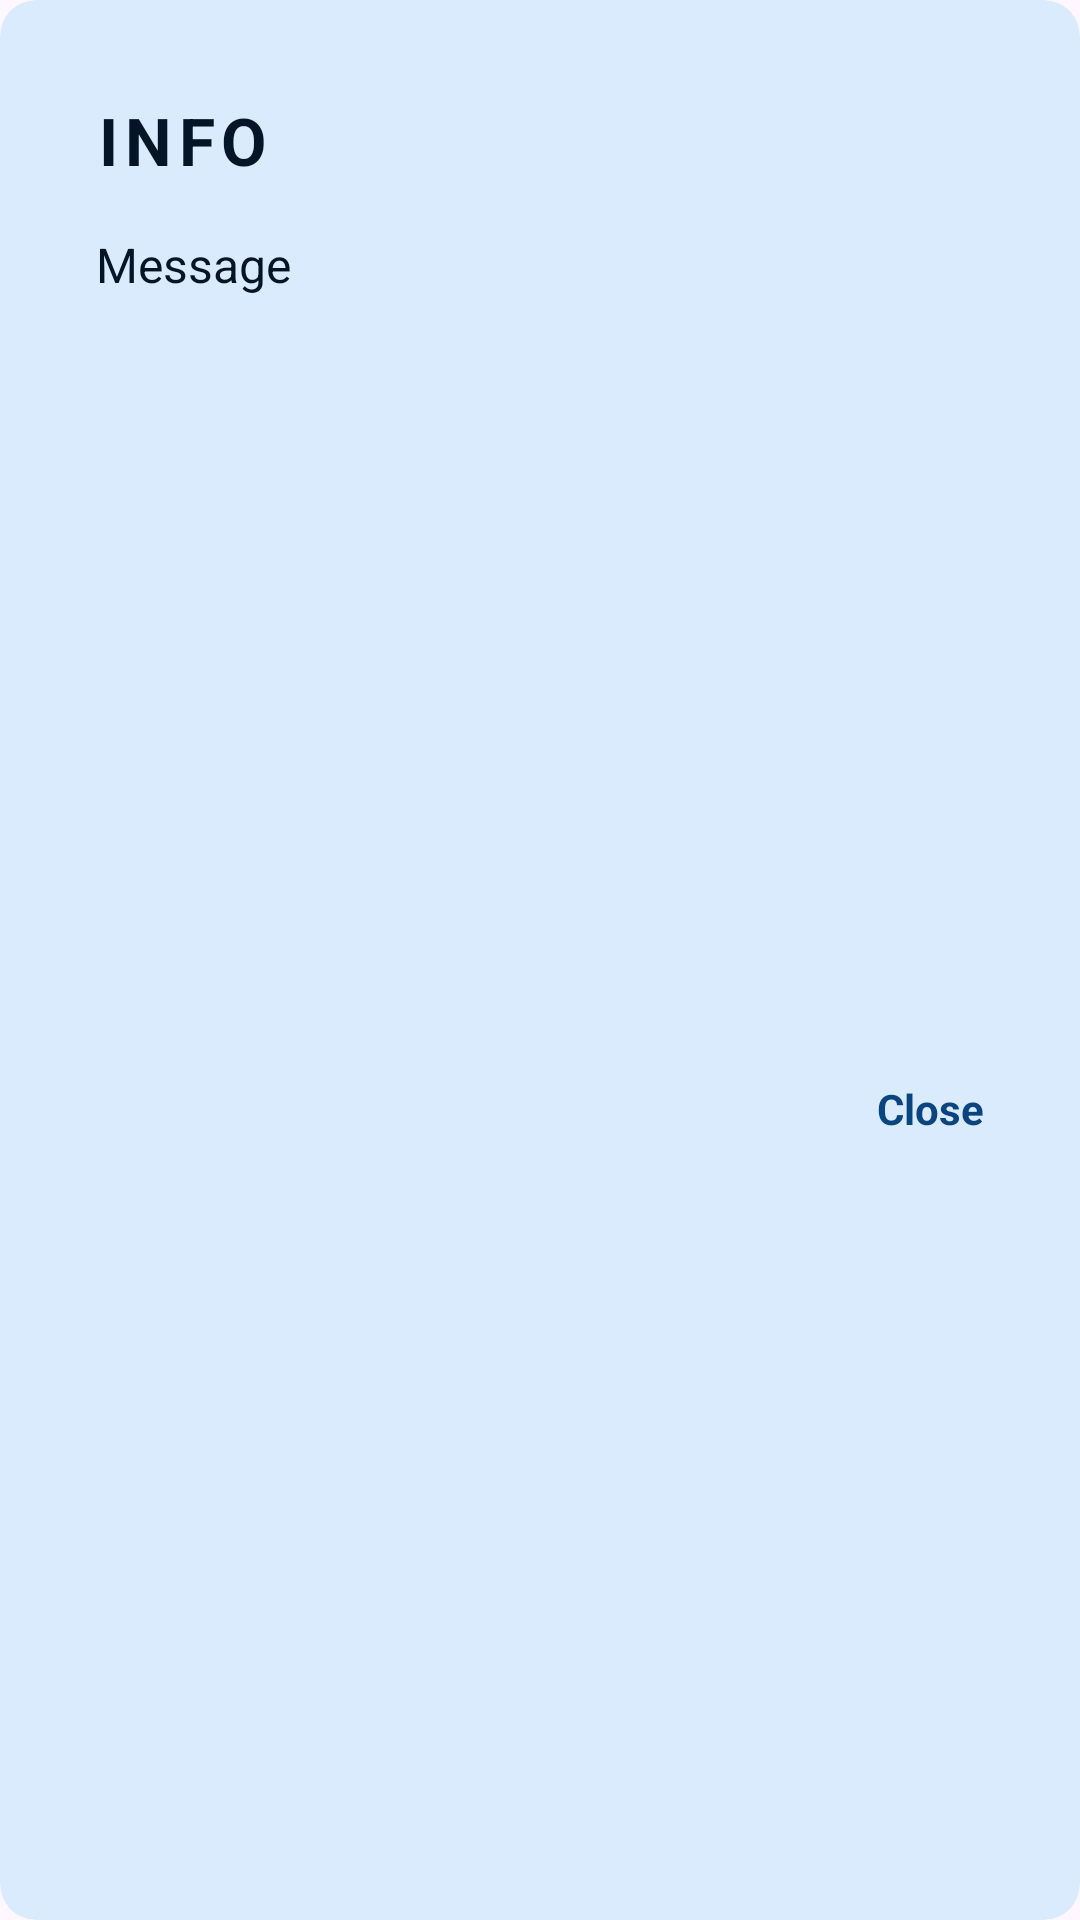

Layout XML and referenced resources for this Android screen:
<!-- AndroidManifest.xml: application theme Theme.Assignment -->
<!-- res/layout/custom_dialog_box_currency_converter.xml -->
<?xml version="1.0" encoding="utf-8"?>
<com.google.android.material.card.MaterialCardView xmlns:android="http://schemas.android.com/apk/res/android"
    xmlns:tools="http://schemas.android.com/tools"
    android:layout_width="300dp"
    android:layout_height="wrap_content"
    style="@style/CARD_BACKGROUND_CONTRAST"
    xmlns:app="http://schemas.android.com/apk/res-auto"
    android:background="@android:color/transparent"
    app:strokeWidth="0dp"
    app:strokeColor="@android:color/transparent">

    <androidx.constraintlayout.widget.ConstraintLayout
        android:layout_width="match_parent"
        android:layout_height="match_parent"
        android:padding="32dp">

        <TextView
            android:id="@+id/tv_dialog_box_title"
            style="@style/TEXT_CONTRAST"
            android:layout_width="wrap_content"
            android:layout_height="wrap_content"
            android:letterSpacing="0.1"
            android:text="INFO"
            android:textSize="22sp"
            android:textStyle="bold"
            app:layout_constraintStart_toStartOf="parent"
            app:layout_constraintTop_toTopOf="parent" />

        <TextView
            android:id="@+id/tv_dialog_box_message"
            style="@style/TEXT_CONTRAST"
            android:layout_width="wrap_content"
            android:layout_height="wrap_content"
            android:layout_marginTop="16dp"
            android:text="Message"
            android:textSize="16sp"
            app:layout_constraintStart_toStartOf="parent"
            app:layout_constraintTop_toBottomOf="@+id/tv_dialog_box_title" />

        <TextView
            android:id="@+id/tv_btn_close"
            android:layout_width="wrap_content"
            android:layout_height="wrap_content"
            android:layout_marginTop="32dp"
            android:text="Close"
            android:textSize="14sp"
            android:textStyle="bold"
            style="@style/TEXT_LINK_PRIMARY"
            app:layout_constraintBottom_toBottomOf="parent"
            app:layout_constraintEnd_toEndOf="parent"
            app:layout_constraintTop_toBottomOf="@+id/tv_dialog_box_message" />

    </androidx.constraintlayout.widget.ConstraintLayout>

</com.google.android.material.card.MaterialCardView>
<!-- resources referenced by this layout -->
<resources>
  <style name="CARD_BACKGROUND_CONTRAST">
          <item name="android:backgroundTint">@color/darkMode_tertiary_color</item>
      </style>
  <style name="TEXT_CONTRAST">
          <item name="android:textColor">@color/lightMode_secondary_color</item>
          <item name="android:drawableTint">@color/lightMode_secondary_color</item>
      </style>
  <style name="TEXT_LINK_PRIMARY">
          <item name="android:textColor">@drawable/lightmode_primary_text_link_colors</item>
      </style>
  <style name="Theme.Assignment" parent="Base.Theme.Assignment">
          <item name="bottomSheetDialogTheme">@style/ThemeOverlay.App.BottomSheetDialog</item>
  
          
          <item name="snackbarStyle">@style/Widget.App.Snackbar</item>
          <item name="snackbarButtonStyle">@style/Widget.App.SnackbarButton</item>
          <item name="colorOnSurfaceInverse">@color/lightMode_tertiary_color</item> 
          <item name="colorPrimaryInverse">@color/lightMode_tertiary_color</item> 
      </style>
  <color name="darkMode_tertiary_color">#D9EBFC</color>
  <color name="lightMode_secondary_color">#031526</color>
  <!-- drawable lightmode_primary_text_link_colors (drawable) -->
  <?xml version="1.0" encoding="utf-8"?>
  <selector xmlns:android="http://schemas.android.com/apk/res/android">
  
      
      <item android:state_pressed="true" android:color="@color/lightMode_primary_50_opacity_color"/>
  
      
      <item android:color="@color/lightMode_primary_color"/>
  
  </selector>
  <style name="Base.Theme.Assignment" parent="Theme.Material3.DayNight.NoActionBar">
          
          
          <item name="android:statusBarColor">@color/lightMode_tertiary_color</item>
          <item name="android:windowLightStatusBar">true</item>
      </style>
  <style name="ThemeOverlay.App.BottomSheetDialog" parent="ThemeOverlay.Material3.BottomSheetDialog">
          <item name="bottomSheetStyle">@style/ModalBottomSheetDialog</item>
      </style>
  <style name="Widget.App.Snackbar" parent="Widget.Material3.Snackbar">
          <item name="backgroundTint">@color/lightMode_red_color</item>
          <item name="android:textColor">@color/lightMode_tertiary_color</item>
  
      </style>
  <style name="Widget.App.SnackbarButton" parent="Widget.Material3.Button.TextButton.Snackbar">
          <item name="android:textColor">@color/lightMode_quaternary_color</item> 
      </style>
  <color name="lightMode_tertiary_color">#DDEFFD</color>
  <color name="lightMode_primary_50_opacity_color">#80031526</color>
  <color name="lightMode_primary_color">#0A4580</color>
  <style name="ModalBottomSheetDialog" parent="Widget.Material3.BottomSheet.Modal">
          <item name="backgroundTint">@color/lightMode_tertiary_color</item>
          <item name="shapeAppearance">@style/ShapeAppearance.App.LargeComponent</item>
      </style>
  <color name="lightMode_red_color">#D32F2F</color>
  <color name="lightMode_quaternary_color">#8C59F3</color>
  <style name="ShapeAppearance.App.LargeComponent" parent="ShapeAppearance.Material3.LargeComponent">
          <item name="cornerFamily">rounded</item>
          <item name="cornerSize">16dp</item>
      </style>
</resources>
